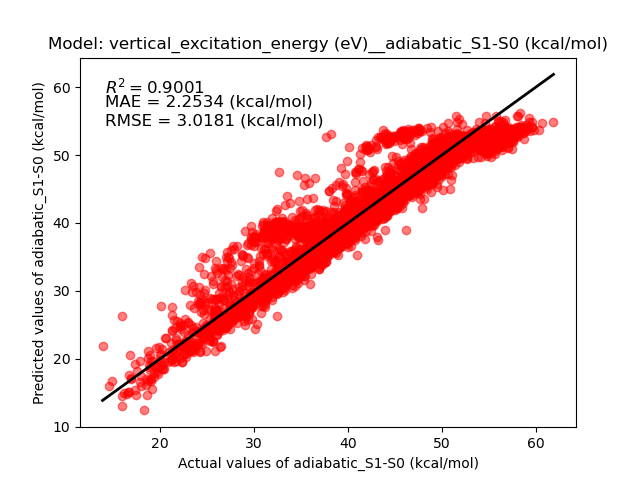

The table this chart was drawn from, first rows:
Real, Predict
15.92, 12.97
18.21, 12.37
15.96, 14.52
18.57, 14.7
17.38, 14.66
16.18, 14.98
16.54, 15.11
16.4, 14.83
16.67, 15.05
19.11, 15.5
14.54, 15.95
17.33, 15.31
18.46, 16.14
14.86, 16.76
17.91, 15.97
18.63, 16.66
18.8, 19.12
16.84, 17.12
18.98, 16.78
19.06, 16.99
19.77, 17.75
18.5, 16.96
17.78, 16.6
19.35, 17.82
17.9, 17.38
19.32, 19.04
19.34, 17.31
19.69, 18.02
18.86, 17.02
17.52, 18.17
18.86, 18.36
21.2, 21.23
17.29, 19.15
20.23, 18.46
19.89, 18.82
19.21, 19.59
20.08, 20.64
16.84, 17.02
20.3, 18.46
20.18, 19.09
20.34, 18.45
20.19, 19.24
18.95, 18.74
21.65, 19.65
22.27, 19.51
23.18, 22.44
21.59, 20.63
19.61, 18.61
21.65, 20.76
20.83, 19.45
22.21, 21.8
22.73, 20.27
20.42, 19.48
19.94, 19.77
22.23, 22.23
19.01, 19.62
18.7, 20.14
21.05, 20.03
16.61, 17.52
21.45, 19.54
... 3,500 more rows
